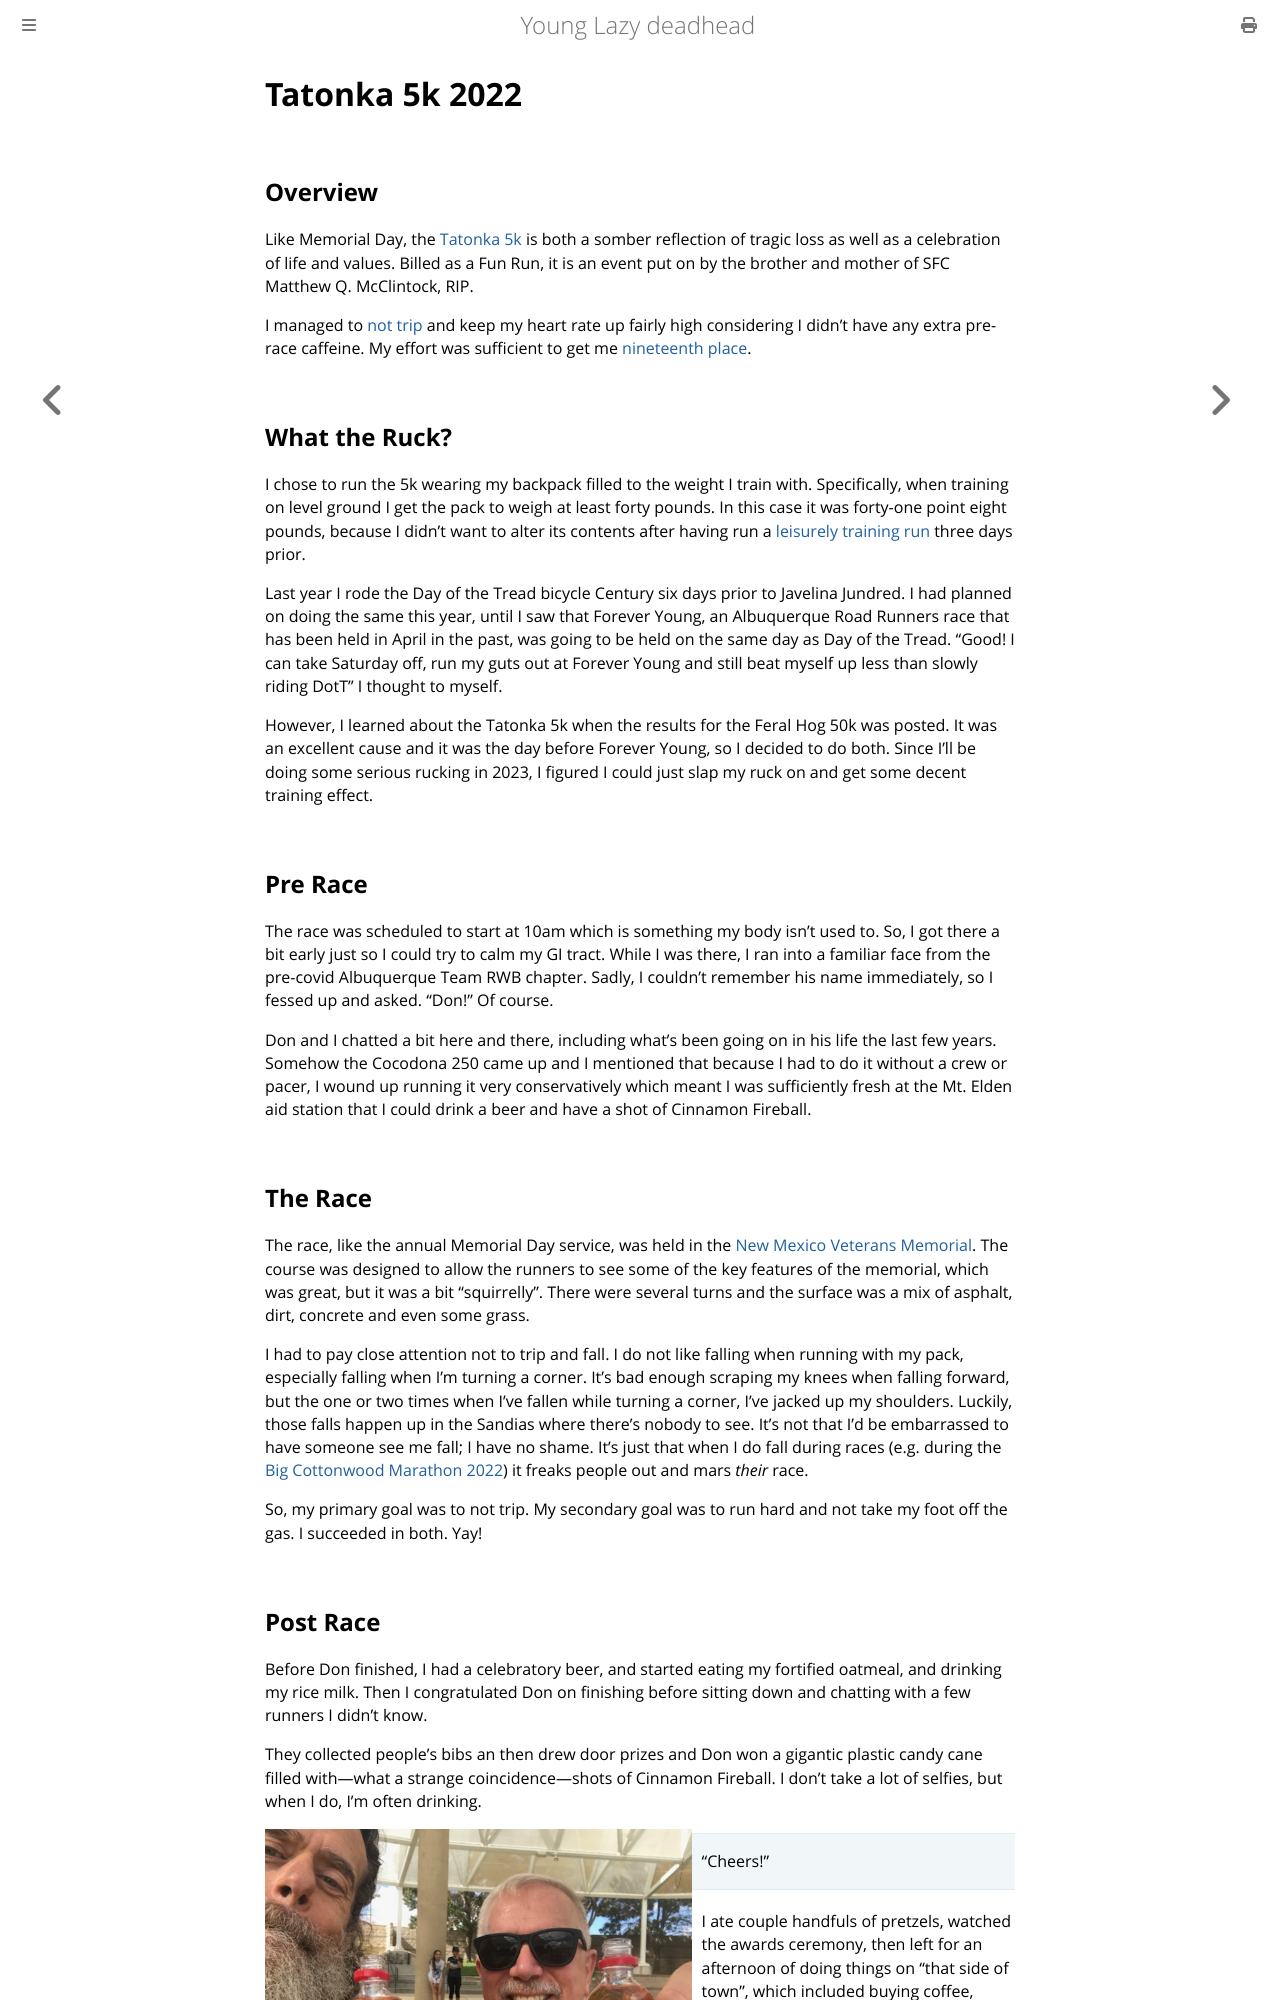

repository: ctm/yld · page: running/past/2022/tatonka_5k.html · generator: mdbook

# Tatonka 5k 2022

## Overview

Like Memorial Day, the [Tatonka
5k](https://www.core-crew.com/tatonka-5-10k-run) is both a somber
reflection of tragic loss as well as a celebration of life and
values. Billed as a Fun Run, it is an event put on by the brother and
mother of SFC Matthew Q. McClintock, RIP.

I managed to [not trip](https://www.strava.com/activities/8003156778)
and keep my heart rate up fairly high considering I didn't have any
extra pre-race caffeine.  My effort was sufficient to get me
[nineteenth
place](https://www.webscorer.com/racedetails?raceid=295185&did=352356).

## What the Ruck?

I chose to run the 5k wearing my backpack filled to the weight I train
with.  Specifically, when training on level ground I get the pack to
weigh at least forty pounds.  In this case it was forty-one point
eight pounds, because I didn't want to alter its contents after having
run a [leisurely training
run](https://www.strava.com/activities/7988067492) three days prior.

Last year I rode the Day of the Tread bicycle Century six days prior
to Javelina Jundred.  I had planned on doing the same this year, until
I saw that Forever Young, an Albuquerque Road Runners race that has
been held in April in the past, was going to be held on the same day as
Day of the Tread.  "Good! I can take Saturday off, run my guts out
at Forever Young and still beat myself up less than slowly riding DotT"
I thought to myself.

However, I learned about the Tatonka 5k when the results for the Feral
Hog 50k was posted.  It was an excellent cause and it was the day
before Forever Young, so I decided to do both.  Since I'll be doing
some serious rucking in 2023, I figured I could just slap my ruck on
and get some decent training effect.

## Pre Race

The race was scheduled to start at 10am which is something my body
isn't used to.  So, I got there a bit early just so I could try to
calm my GI tract.  While I was there, I ran into a familiar face from
the pre-covid Albuquerque Team RWB chapter.  Sadly, I couldn't
remember his name immediately, so I fessed up and asked.  "Don!" Of
course.

Don and I chatted a bit here and there, including what's been going on
in his life the last few years.  Somehow the Cocodona 250 came up and
I mentioned that because I had to do it without a crew or pacer, I wound
up running it very conservatively which meant I was sufficiently fresh
at the Mt. Elden aid station that I could drink a beer and have a shot
of Cinnamon Fireball.

## The Race

The race, like the annual Memorial Day service, was held in the [New
Mexico Veterans Memorial](https://nmvetsmemorial.org/). The course was
designed to allow the runners to see some of the key features of the
memorial, which was great, but it was a bit "squirrelly".  There were
several turns and the surface was a mix of asphalt, dirt, concrete and
even some grass.

I had to pay close attention not to trip and fall.  I do not like
falling when running with my pack, especially falling when I'm turning
a corner.  It's bad enough scraping my knees when falling forward, but
the one or two times when I've fallen while turning a corner, I've
jacked up my shoulders.  Luckily, those falls happen up in the Sandias
where there's nobody to see.  It's not that I'd be embarrassed to have
someone see me fall; I have no shame.  It's just that when I do fall
during races (e.g. during the [Big Cottonwood Marathon
2022](big_cottonwood_marathon_2022.html#bam)) it freaks people out and
mars _their_ race.

So, my primary goal was to not trip. My secondary goal was to run hard
and not take my foot off the gas.  I succeeded in both.  Yay!
